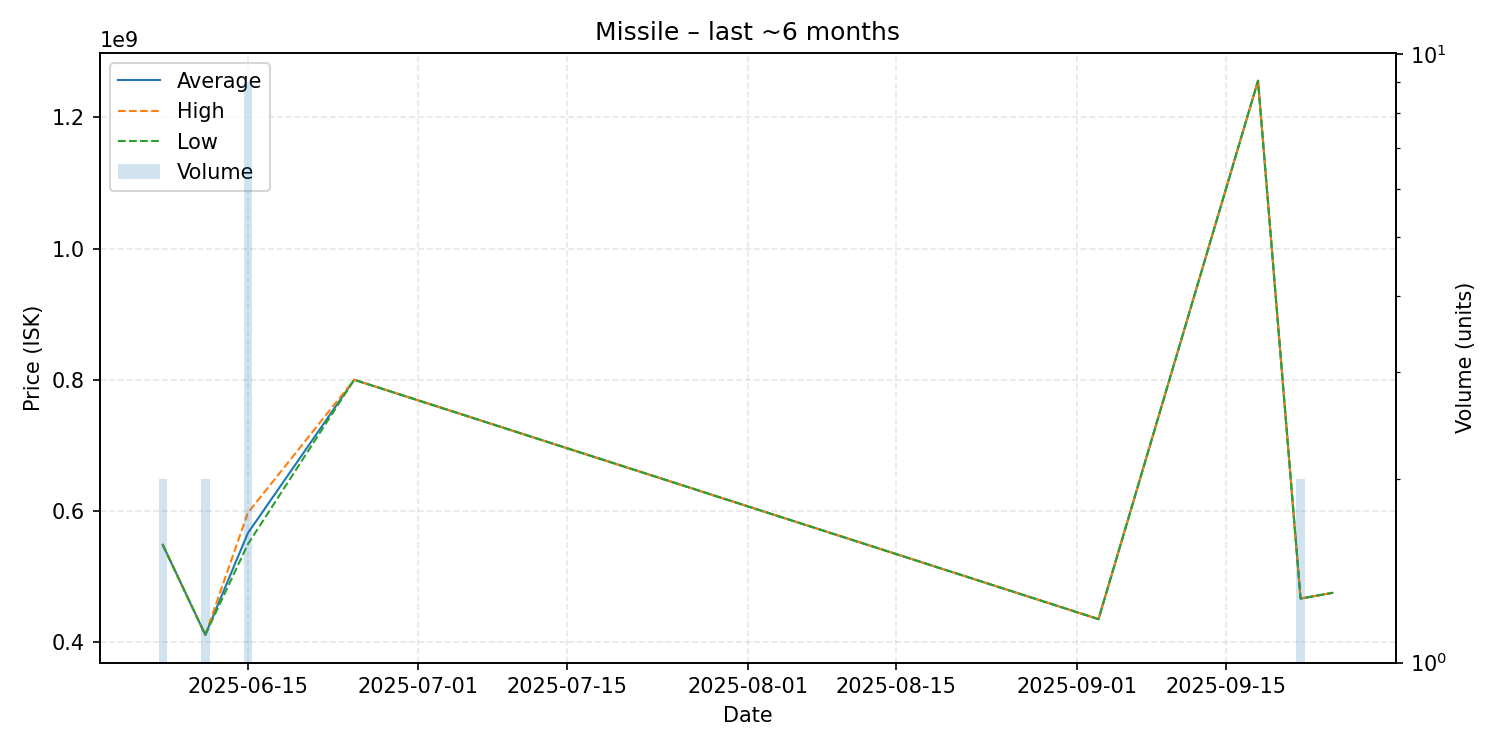

Source data for this figure (header and first rows):
date, average, highest, lowest, order_count, volume
2025-06-07, 548450000, 548900000, 548000000, 2, 2
2025-06-11, 411050000, 411100000, 411000000, 2, 2
2025-06-15, 566088889, 597000000, 549200000, 9, 9
2025-06-25, 800000000, 800000000, 800000000, 1, 1
2025-09-03, 435000000, 435000000, 435000000, 1, 1
2025-09-18, 1256000000, 1256000000, 1256000000, 1, 1
2025-09-22, 466350000, 466400000, 466300000, 2, 2
2025-09-25, 475100000, 475100000, 475100000, 1, 1
